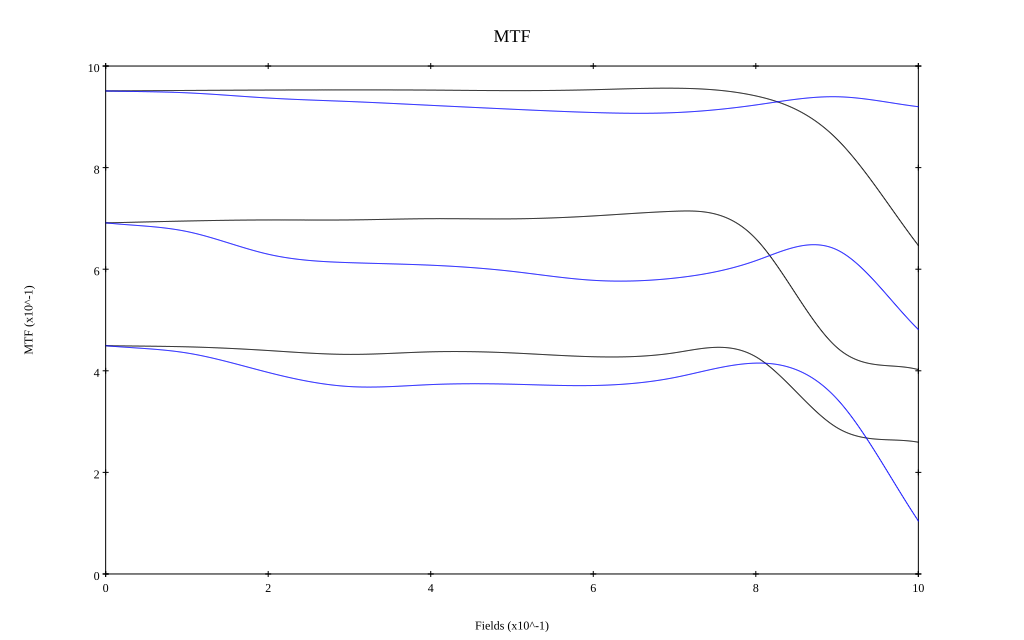

The data file committed next to this chart (first rows):
, 0, 0.1, 0.2, 0.3, 0.4, 0.5, 0.6, 0.7, 0.8, 0.9, 1
10 sag, 0.951, 0.952, 0.953, 0.953, 0.953, 0.952, 0.953, 0.956, 0.941, 0.856, 0.647
10 tan, 0.951, 0.947, 0.937, 0.93, 0.923, 0.915, 0.908, 0.908, 0.923, 0.94, 0.92
30 sag, 0.691, 0.695, 0.697, 0.697, 0.699, 0.699, 0.705, 0.714, 0.66, 0.446, 0.402
30 tan, 0.691, 0.674, 0.629, 0.613, 0.608, 0.596, 0.578, 0.582, 0.617, 0.638, 0.481
50 sag, 0.449, 0.447, 0.44, 0.432, 0.437, 0.435, 0.428, 0.435, 0.428, 0.288, 0.259
50 tan, 0.449, 0.435, 0.397, 0.369, 0.373, 0.374, 0.371, 0.387, 0.415, 0.344, 0.104
